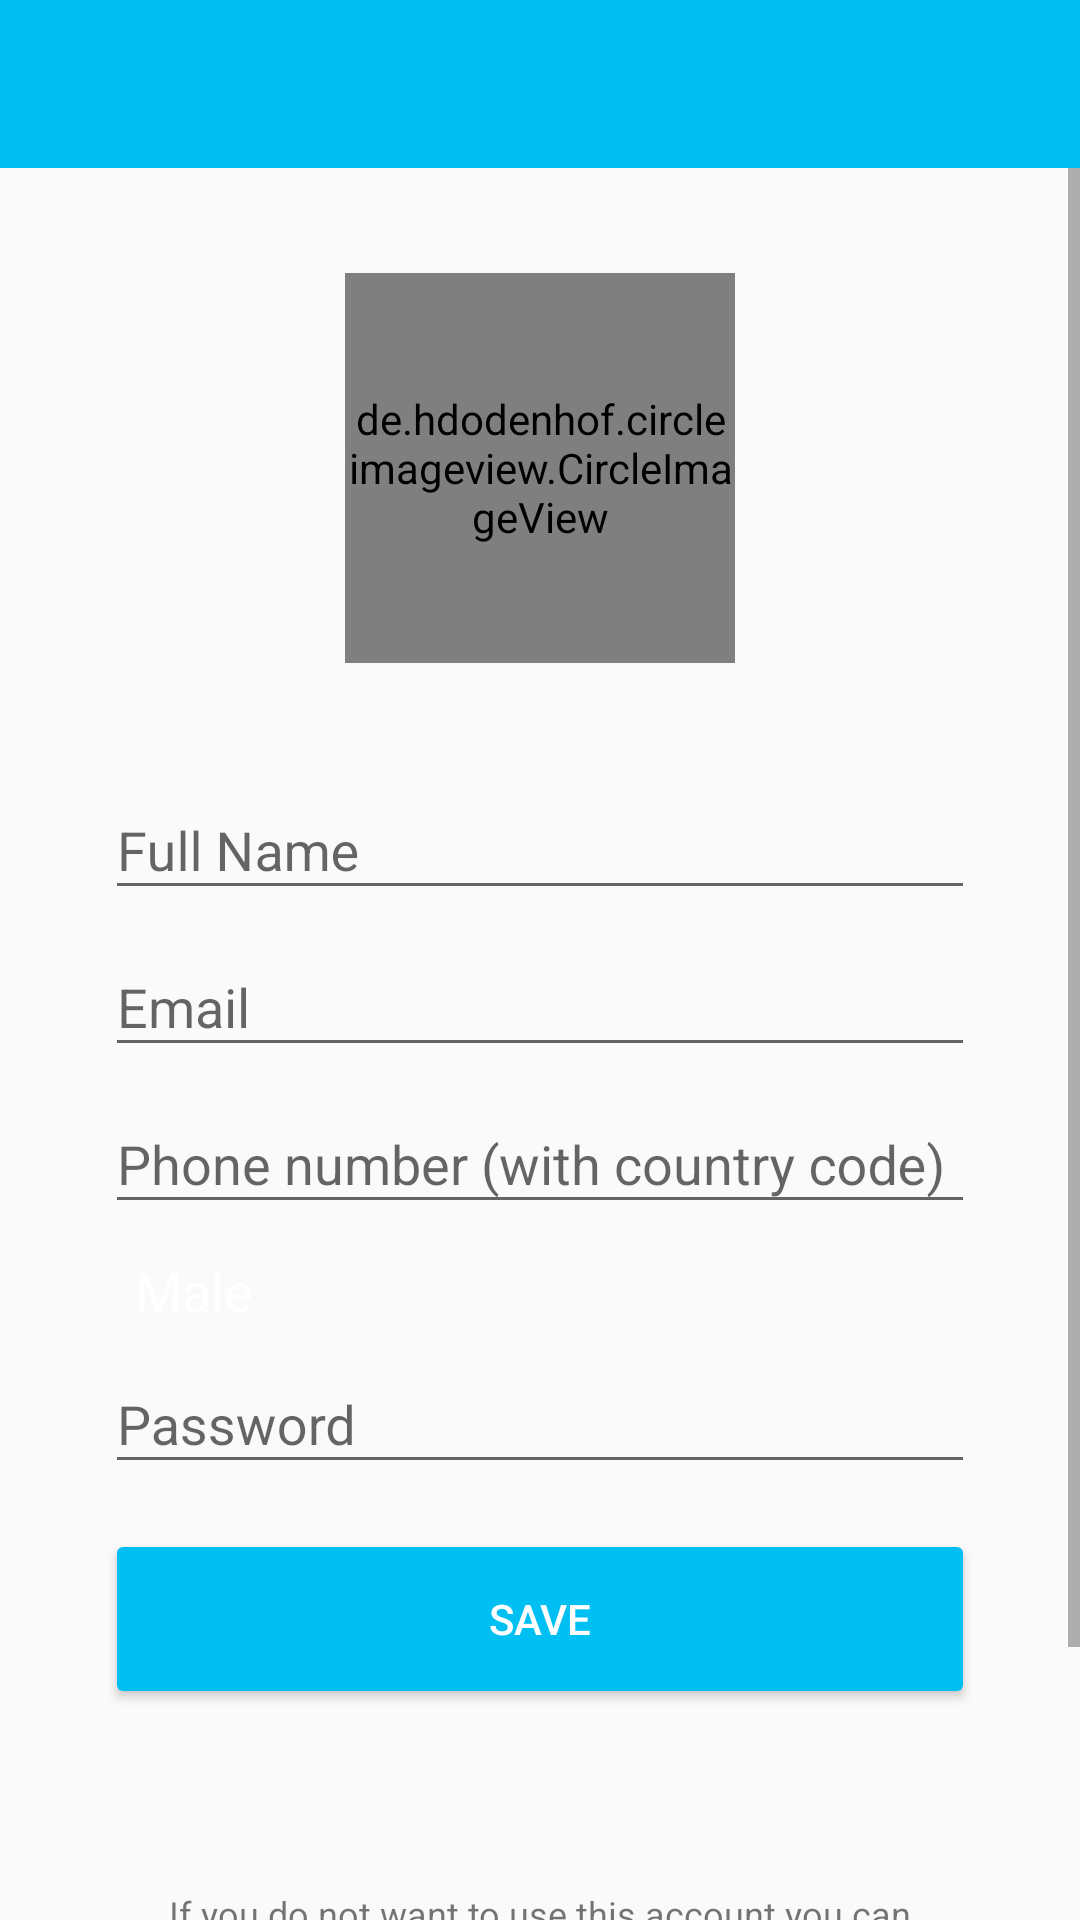

Produce the Android XML layout that renders to this screen, including the resource entries it uses.
<!-- AndroidManifest.xml: activity theme AppTheme.Nobar -->
<!-- res/layout/activity_profile.xml -->
<?xml version="1.0" encoding="utf-8"?>
<LinearLayout
    android:orientation="vertical"
    xmlns:android="http://schemas.android.com/apk/res/android"
    xmlns:app="http://schemas.android.com/apk/res-auto"
    xmlns:tools="http://schemas.android.com/tools"
    android:layout_width="match_parent"
    android:layout_height="match_parent"
    tools:ctx=".ProfileActivity">

    <com.google.android.material.appbar.AppBarLayout
        android:layout_width="match_parent"
        android:layout_height="wrap_content"
        android:theme="@style/AppTheme.AppBarOverlay">

        <androidx.appcompat.widget.Toolbar
            android:id="@+id/toolbar"
            android:layout_width="match_parent"
            android:layout_height="?attr/actionBarSize"
            android:background="?attr/colorPrimary"
            app:popupTheme="@style/AppTheme.PopupOverlay" />

    </com.google.android.material.appbar.AppBarLayout>

    <RelativeLayout
        android:layout_width="match_parent"
        android:layout_height="match_parent"
        android:gravity="center_horizontal"
        android:orientation="vertical">

        
        <ProgressBar
            android:id="@+id/progress_bar"
            style="?android:attr/progressBarStyleLarge"
            android:layout_width="wrap_content"
            android:layout_height="wrap_content"
            android:layout_margin="@dimen/spacing_xlarge"
            android:visibility="gone"
            android:layout_centerInParent="true"/>



        <ScrollView
            android:layout_width="match_parent"
            android:layout_height="match_parent"
            android:fillViewport="true">

            <RelativeLayout
                android:layout_width="match_parent"
                android:layout_height="match_parent"
                android:orientation="vertical"
                android:padding="@dimen/spacing_xlarge">

                <de.hdodenhof.circleimageview.CircleImageView
                    android:id="@+id/user_iv"
                    android:layout_width="130dp"
                    android:layout_height="130dp"
                    android:layout_centerHorizontal="true"
                    android:scaleType="centerCrop"
                    android:src="@drawable/ic_account_circle_black"
                    />

                <LinearLayout
                    android:layout_width="match_parent"
                    android:layout_height="wrap_content"
                    android:orientation="vertical"
                    android:layout_below="@id/user_iv"
                    android:layout_marginTop="30dp">

                    <com.google.android.material.textfield.TextInputLayout
                        android:layout_width="match_parent"
                        android:layout_height="wrap_content">

                        <AutoCompleteTextView
                            android:id="@+id/name"
                            android:layout_width="match_parent"
                            android:layout_height="wrap_content"
                            android:hint="@string/full_name"
                            android:inputType="text"
                            android:maxLines="1"
                            android:singleLine="true" />

                    </com.google.android.material.textfield.TextInputLayout>

                    <com.google.android.material.textfield.TextInputLayout
                        android:layout_width="match_parent"
                        android:layout_height="wrap_content">

                        <AutoCompleteTextView
                            android:id="@+id/email"
                            android:layout_width="match_parent"
                            android:layout_height="wrap_content"
                            android:hint="@string/email"
                            android:inputType="textEmailAddress"
                            android:maxLines="1"
                            android:singleLine="true" />

                    </com.google.android.material.textfield.TextInputLayout>

                    <com.google.android.material.textfield.TextInputLayout
                        android:layout_width="match_parent"
                        android:layout_height="wrap_content">

                        <AutoCompleteTextView
                            android:id="@+id/phone"
                            android:layout_width="match_parent"
                            android:layout_height="wrap_content"
                            android:hint="@string/phone_number_with_country_code"
                            android:inputType="textEmailAddress"
                            android:maxLines="1"
                            android:singleLine="true" />

                    </com.google.android.material.textfield.TextInputLayout>

                    <EditText
                        android:id="@+id/gender_spinner"
                        android:layout_width="160dp"
                        android:layout_height="match_parent"
                        android:layout_marginTop="10dp"
                        android:background="@drawable/gender_spinner_outline"
                        android:drawableEnd="@drawable/ic_arrow_drop_down_white_24dp"
                        android:focusable="false"
                        android:paddingLeft="@dimen/spacing_middle"
                        android:paddingRight="@dimen/spacing_middle"
                        android:text="@string/male"
                        android:textColor="@android:color/white" />

                    <com.google.android.material.textfield.TextInputLayout
                        android:layout_width="match_parent"
                        android:layout_height="wrap_content">

                        <EditText
                            android:id="@+id/password"
                            android:layout_width="match_parent"
                            android:layout_height="wrap_content"
                            android:hint="@string/password"
                            android:inputType="textPassword"
                            android:maxLines="1"
                            android:singleLine="true" />

                    </com.google.android.material.textfield.TextInputLayout>

                    <Button
                        android:id="@+id/signup"
                        android:layout_width="match_parent"
                        android:layout_height="60dp"
                        android:layout_marginTop="@dimen/spacing_large"
                        android:backgroundTint="@color/colorPrimary"
                        android:text="@string/save"
                        android:textAllCaps="true"
                        android:textColor="@android:color/white" />

                    <TextView
                        android:layout_width="match_parent"
                        android:layout_height="wrap_content"
                        android:text="@string/deactive_account_text"
                        android:textSize="12sp"
                        android:layout_marginTop="60dp"
                        android:gravity="center"
                        android:visibility="visible"/>

                    <Button
                        android:id="@+id/deactive_bt"
                        android:layout_width="match_parent"
                        android:layout_height="wrap_content"
                        android:layout_marginTop="5dp"
                        android:backgroundTint="@color/red_600"
                        android:text="@string/deactivate_account"
                        android:textAllCaps="true"
                        android:visibility="visible"
                        android:textColor="@android:color/white"
                        />

                </LinearLayout>



            </RelativeLayout>

        </ScrollView>

    </RelativeLayout>

</LinearLayout>
<!-- resources referenced by this layout -->
<resources>
  <color name="colorPrimary">#00bff3</color>
  <color name="red_600">#E53935</color>
  <dimen name="spacing_large">15dp</dimen>
  <dimen name="spacing_middle">10dp</dimen>
  <dimen name="spacing_xlarge">35dp</dimen>
  <!-- drawable ic_account_circle_black (drawable) -->
  <vector android:height="200dp" android:tint="#B5B5B5"
      android:viewportHeight="24.0" android:viewportWidth="24.0"
      android:width="200dp" xmlns:android="http://schemas.android.com/apk/res/android">
      <path android:fillColor="#FF000000" android:pathData="M12,2C6.48,2 2,6.48 2,12s4.48,10 10,10 10,-4.48 10,-10S17.52,2 12,2zM12,5c1.66,0 3,1.34 3,3s-1.34,3 -3,3 -3,-1.34 -3,-3 1.34,-3 3,-3zM12,19.2c-2.5,0 -4.71,-1.28 -6,-3.22 0.03,-1.99 4,-3.08 6,-3.08 1.99,0 5.97,1.09 6,3.08 -1.29,1.94 -3.5,3.22 -6,3.22z"/>
  </vector>
  <string name="deactivate_account">Deactivate Account</string>
  <string name="deactive_account_text">If you do not want to use this account you can de-active easily.</string>
  <string name="email">Email</string>
  <string name="full_name">Full Name</string>
  <string name="male">Male</string>
  <string name="password">Password</string>
  <string name="phone_number_with_country_code">Phone number (with country code)</string>
  <string name="save">Save</string>
  <style name="AppTheme.AppBarOverlay" parent="ThemeOverlay.AppCompat.Dark.ActionBar" />
  <style name="AppTheme.PopupOverlay" parent="ThemeOverlay.AppCompat.Light" />
  <style name="AppTheme.Nobar" parent="Theme.AppCompat.DayNight.NoActionBar">
          
          <item name="colorPrimary">@color/colorPrimary</item>
          <item name="colorPrimaryDark">@color/colorPrimaryDark</item>
          <item name="colorAccent">@color/colorAccent</item>
          <item name="bottomSheetDialogTheme">@style/AppBottomSheetDialogLightTheme</item>
      </style>
  <color name="colorPrimaryDark">#0190B6</color>
  <color name="colorAccent">#ea4e86</color>
  <style name="AppBottomSheetDialogLightTheme" parent="Theme.Design.Light.BottomSheetDialog">
          <item name="bottomSheetStyle">@style/AppModalLightStyle</item>
      </style>
  <style name="AppModalLightStyle" parent="Widget.Design.BottomSheet.Modal">
          <item name="android:background">@drawable/rounded_bottom_shit_light</item>
      </style>
</resources>
